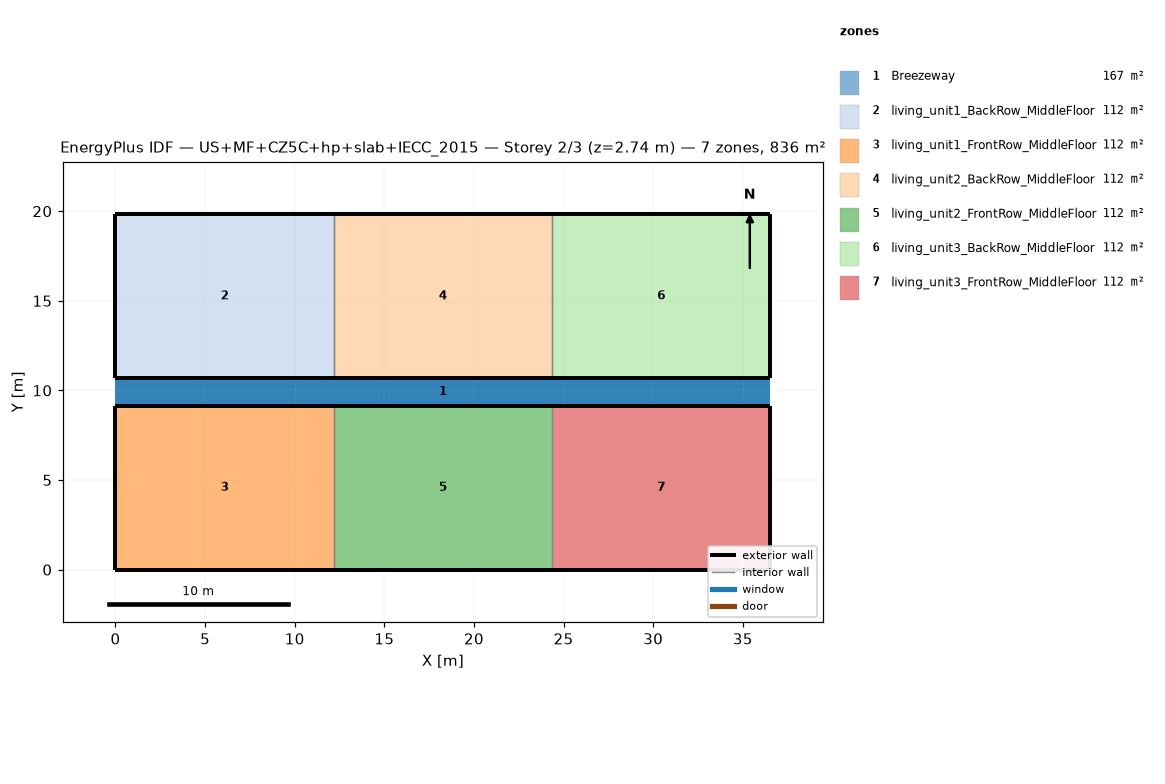
=== STOREY PLAN SPEC (per zone: floor XY polygon, exterior-wall plan segments, windows/doors) ===
zone 1: Breezeway  (167.0 m²)
  floor: (36.54, 9.16) (0.00, 9.16) (0.00, 10.68) (36.54, 10.68)
  floor: (36.54, 9.16) (0.00, 9.16) (0.00, 10.68) (36.54, 10.68)
  floor: (36.54, 9.16) (0.00, 9.16) (0.00, 10.68) (36.54, 10.68)
zone 2: living_unit1_BackRow_MiddleFloor  (111.5 m²)
  floor: (12.18, 10.68) (0.00, 10.68) (0.00, 19.84) (12.18, 19.84)
  exterior wall: (0.00, 10.68) – (12.18, 10.68)  [12.2 m]
  exterior wall: (12.18, 19.84) – (0.00, 19.84)  [12.2 m]
  exterior wall: (0.00, 19.84) – (0.00, 10.68)  [9.2 m]
  interior walls: 1
zone 3: living_unit1_FrontRow_MiddleFloor  (111.5 m²)
  floor: (12.18, 0.00) (0.00, 0.00) (0.00, 9.16) (12.18, 9.16)
  exterior wall: (0.00, 0.00) – (12.18, 0.00)  [12.2 m]
  exterior wall: (12.18, 9.16) – (0.00, 9.16)  [12.2 m]
  exterior wall: (0.00, 9.16) – (0.00, 0.00)  [9.2 m]
  interior walls: 1
zone 4: living_unit2_BackRow_MiddleFloor  (111.5 m²)
  floor: (24.36, 10.68) (12.18, 10.68) (12.18, 19.84) (24.36, 19.84)
  exterior wall: (12.18, 10.68) – (24.36, 10.68)  [12.2 m]
  exterior wall: (24.36, 19.84) – (12.18, 19.84)  [12.2 m]
  interior walls: 2
zone 5: living_unit2_FrontRow_MiddleFloor  (111.5 m²)
  floor: (24.36, 0.00) (12.18, 0.00) (12.18, 9.16) (24.36, 9.16)
  exterior wall: (12.18, 0.00) – (24.36, 0.00)  [12.2 m]
  exterior wall: (24.36, 9.16) – (12.18, 9.16)  [12.2 m]
  interior walls: 2
zone 6: living_unit3_BackRow_MiddleFloor  (111.5 m²)
  floor: (36.54, 10.68) (24.36, 10.68) (24.36, 19.84) (36.54, 19.84)
  exterior wall: (24.36, 10.68) – (36.54, 10.68)  [12.2 m]
  exterior wall: (36.54, 10.68) – (36.54, 19.84)  [9.2 m]
  exterior wall: (36.54, 19.84) – (24.36, 19.84)  [12.2 m]
  interior walls: 1
zone 7: living_unit3_FrontRow_MiddleFloor  (111.5 m²)
  floor: (36.54, 0.00) (24.36, 0.00) (24.36, 9.16) (36.54, 9.16)
  exterior wall: (24.36, 0.00) – (36.54, 0.00)  [12.2 m]
  exterior wall: (36.54, 0.00) – (36.54, 9.16)  [9.2 m]
  exterior wall: (36.54, 9.16) – (24.36, 9.16)  [12.2 m]
  interior walls: 1

=== DERIVED (storey summary) ===
Building: US+MF+CZ5C+hp+slab+IECC_2015
Storey: 2 of 3  (floor level z = 2.74 m)
Storey gross floor area: 836.2 m²
Zones on this storey: 7
  - Breezeway: floor 167.0 m²
  - living_unit1_BackRow_MiddleFloor: floor 111.5 m²; exterior wall 33.5 m (86.9 m²); WWR 0.0%
  - living_unit1_FrontRow_MiddleFloor: floor 111.5 m²; exterior wall 33.5 m (86.9 m²); WWR 0.0%
  - living_unit2_BackRow_MiddleFloor: floor 111.5 m²; exterior wall 24.4 m (63.1 m²); WWR 0.0%
  - living_unit2_FrontRow_MiddleFloor: floor 111.5 m²; exterior wall 24.4 m (63.1 m²); WWR 0.0%
  - living_unit3_BackRow_MiddleFloor: floor 111.5 m²; exterior wall 33.5 m (86.9 m²); WWR 0.0%
  - living_unit3_FrontRow_MiddleFloor: floor 111.5 m²; exterior wall 33.5 m (86.9 m²); WWR 0.0%
Zone adjacency (shared interzone walls):
  - living_unit1_BackRow_MiddleFloor ↔ living_unit2_BackRow_MiddleFloor
  - living_unit1_FrontRow_MiddleFloor ↔ living_unit2_FrontRow_MiddleFloor
  - living_unit2_BackRow_MiddleFloor ↔ living_unit3_BackRow_MiddleFloor
  - living_unit2_FrontRow_MiddleFloor ↔ living_unit3_FrontRow_MiddleFloor